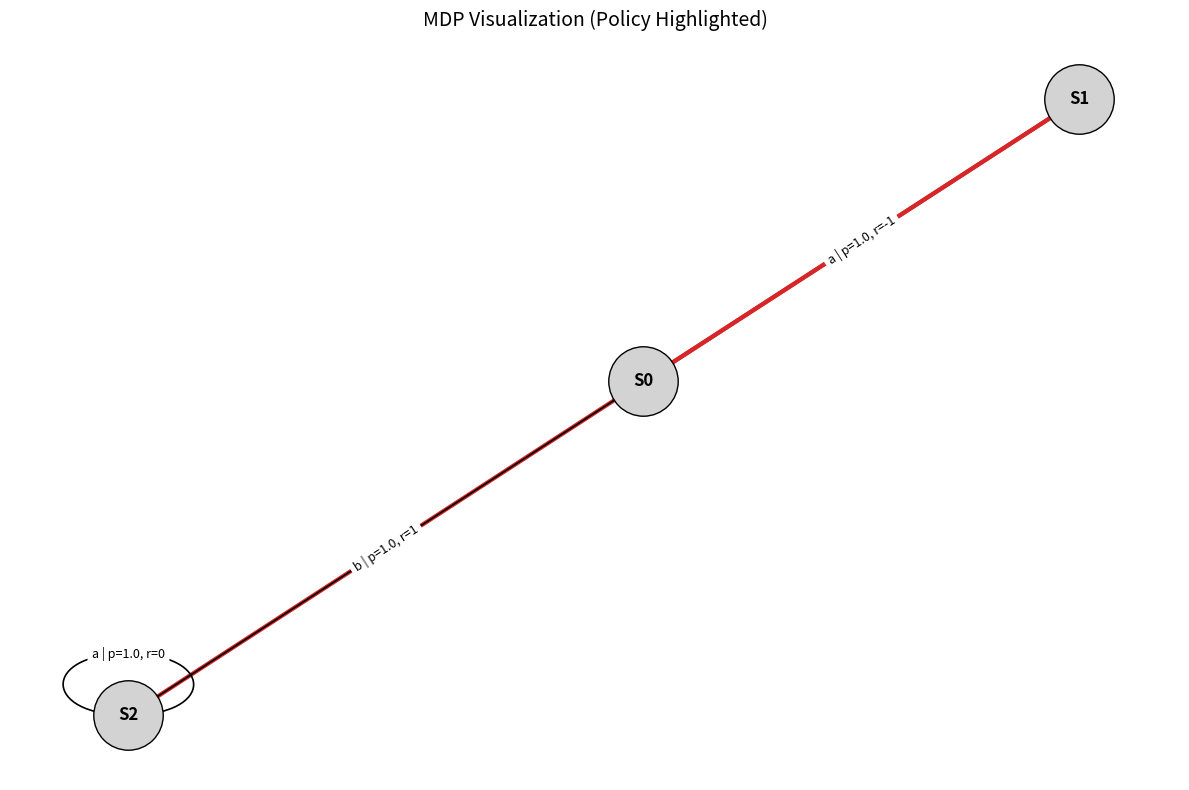

The matplotlib source for this figure:
import networkx as nx
import matplotlib.pyplot as plt

# =========================
# 1. Define the MDP
# =========================

states = ["S0", "S1", "S2"]

actions = ["a", "b"]

# Transition model:
# (state, action) -> [(next_state, probability, reward)]
transitions = {
    ("S0", "a"): [("S1", 0.8, 5), ("S2", 0.2, 0)],
    ("S0", "b"): [("S2", 1.0, 1)],
    ("S1", "a"): [("S0", 1.0, -1)],
    ("S2", "a"): [("S2", 1.0, 0)],  # terminal self-loop
}

# Optional: deterministic policy π(s)
policy = {
    "S0": "a",
    "S1": "a",
    "S2": None,  # terminal
}

# =========================
# 2. Build the MDP Graph
# =========================

G = nx.MultiDiGraph()

# Add states
for s in states:
    G.add_node(s)

# Add transitions
for (s, a), outcomes in transitions.items():
    for s_next, p, r in outcomes:
        G.add_edge(
            s,
            s_next,
            action=a,
            prob=p,
            reward=r,
            label=f"{a} | p={p}, r={r}"
        )

# =========================
# 3. Visualization Settings
# =========================

pos = nx.spring_layout(G, seed=42)

plt.figure(figsize=(12, 8))

# Draw nodes
nx.draw_networkx_nodes(
    G,
    pos,
    node_size=2500,
    node_color="lightgray",
    edgecolors="black"
)

# Draw node labels
nx.draw_networkx_labels(
    G,
    pos,
    font_size=12,
    font_weight="bold"
)

# =========================
# 4. Draw Edges (Policy Highlighted)
# =========================

edge_colors = []
edge_widths = []

for u, v, k, data in G.edges(keys=True, data=True):
    if policy.get(u) == data["action"]:
        edge_colors.append("tab:red")     # policy edge
        edge_widths.append(3.0)
    else:
        edge_colors.append("black")
        edge_widths.append(1.2)

nx.draw_networkx_edges(
    G,
    pos,
    edge_color=edge_colors,
    width=edge_widths,
    arrows=True,
    arrowstyle="->",
    arrowsize=20
)

# =========================
# 5. Edge Labels
# =========================

edge_labels = {
    (u, v, k): data["label"]
    for u, v, k, data in G.edges(keys=True, data=True)
}

nx.draw_networkx_edge_labels(
    G,
    pos,
    edge_labels=edge_labels,
    font_size=9
)

# =========================
# 6. Final Touches
# =========================

plt.title("MDP Visualization (Policy Highlighted)", fontsize=14)
plt.axis("off")
plt.tight_layout()
plt.show()
